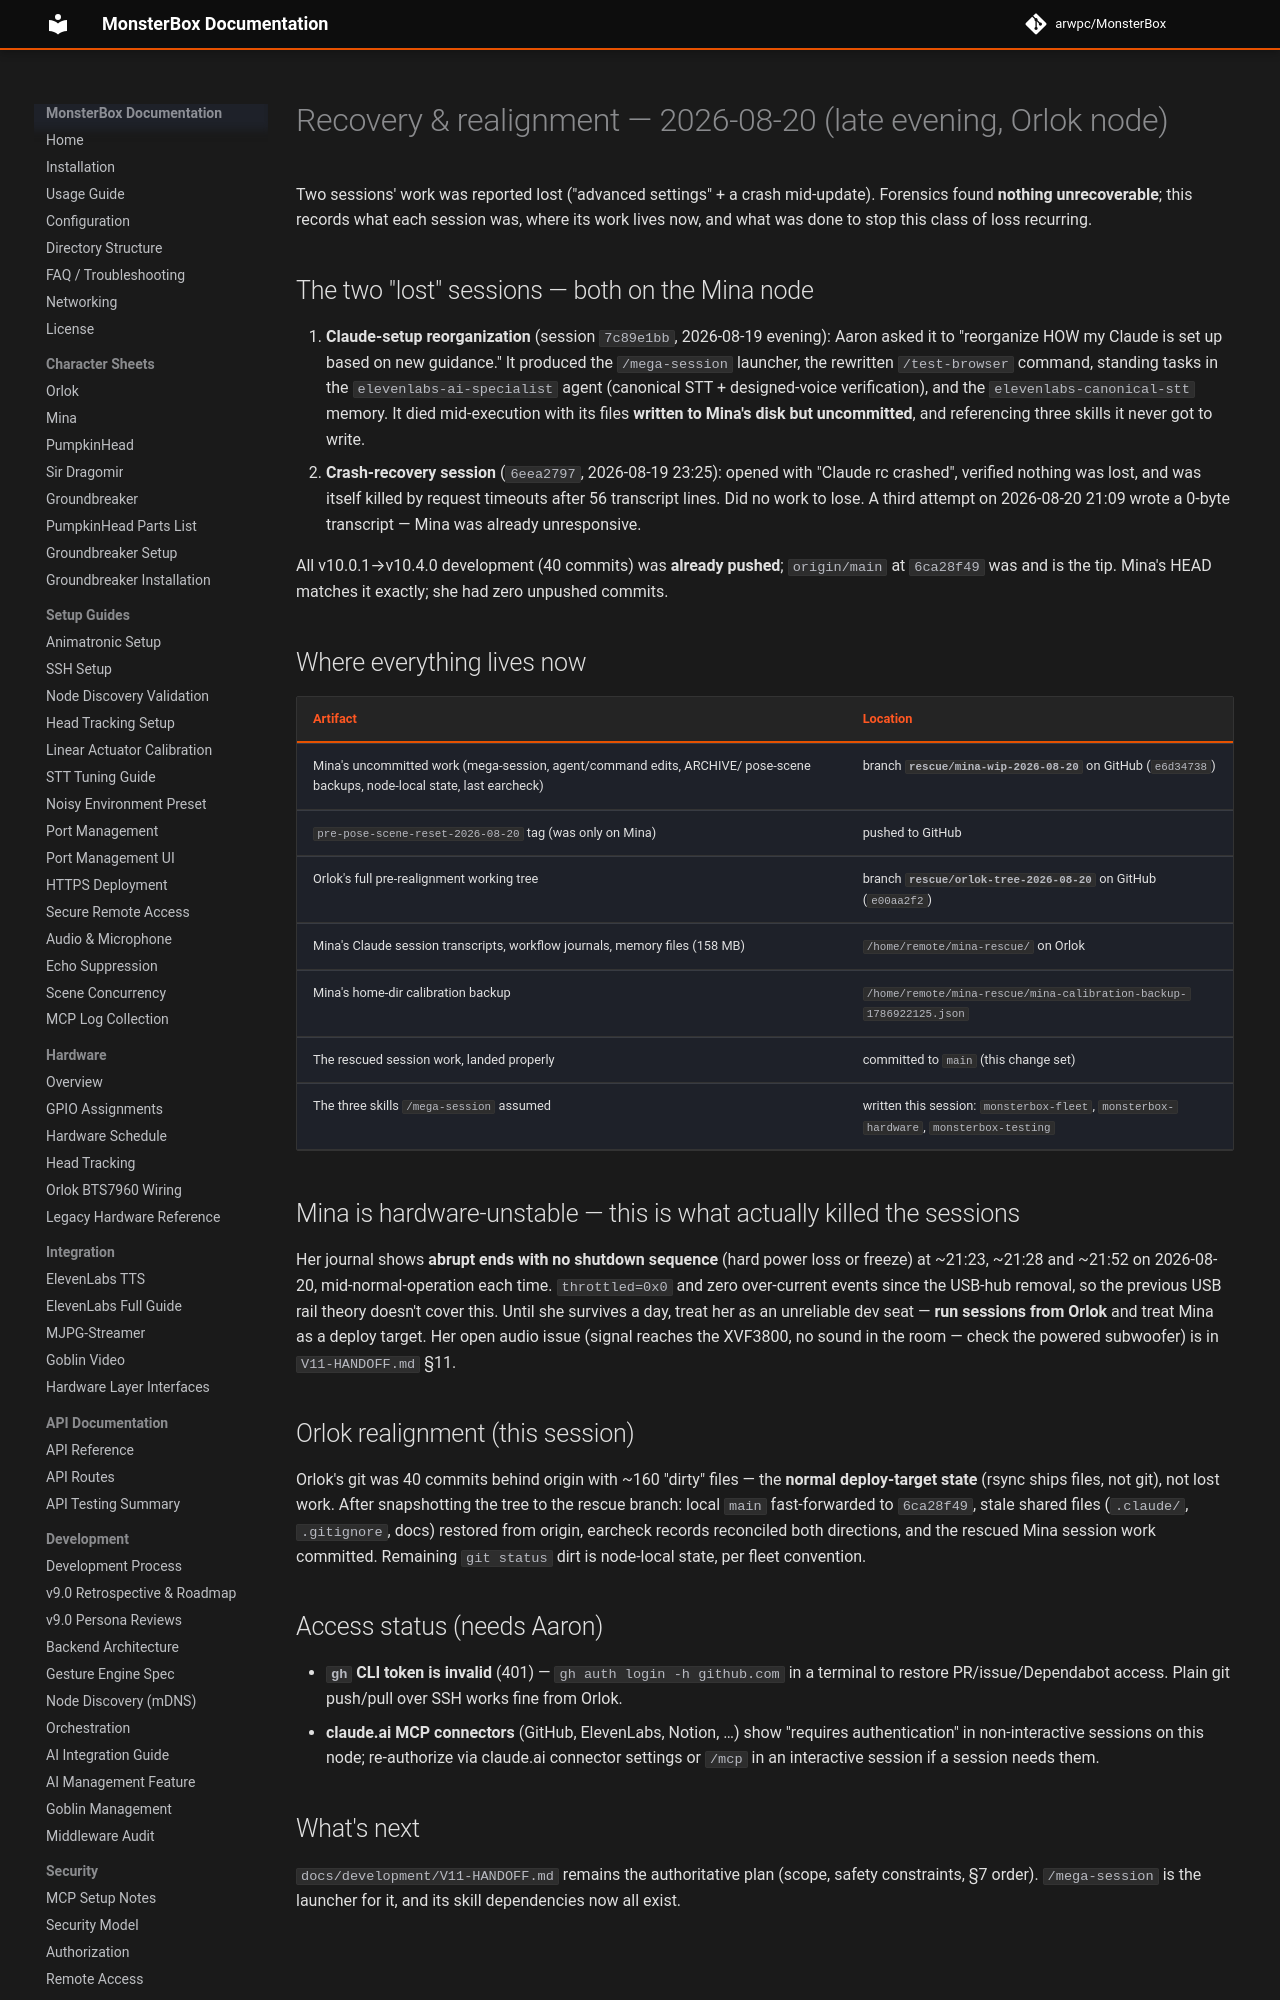

repository: arwpc/MonsterBox · page: handoff/2026-08-20-recovery-realignment/index.html · generator: mkdocs

# Recovery & realignment — 2026-08-20 (late evening, Orlok node)

Two sessions' work was reported lost ("advanced settings" + a crash mid-update). Forensics
found **nothing unrecoverable**; this records what each session was, where its work lives
now, and what was done to stop this class of loss recurring.

## The two "lost" sessions — both on the Mina node

1. **Claude-setup reorganization** (session `7c89e1bb`, 2026-08-19 evening): Aaron asked it
   to "reorganize HOW my Claude is set up based on new guidance." It produced the
   `/mega-session` launcher, the rewritten `/test-browser` command, standing tasks in the
   `elevenlabs-ai-specialist` agent (canonical STT + designed-voice verification), and the
   `elevenlabs-canonical-stt` memory. It died mid-execution with its files **written to
   Mina's disk but uncommitted**, and referencing three skills it never got to write.
2. **Crash-recovery session** (`6eea2797`, 2026-08-19 23:25): opened with "Claude rc
   crashed", verified nothing was lost, and was itself killed by request timeouts after 56
   transcript lines. Did no work to lose. A third attempt on 2026-08-20 21:09 wrote a
   0-byte transcript — Mina was already unresponsive.

All v10.0.1→v10.4.0 development (40 commits) was **already pushed**; `origin/main` at
`6ca28f49` was and is the tip. Mina's HEAD matches it exactly; she had zero unpushed commits.

## Where everything lives now

| Artifact | Location |
|---|---|
| Mina's uncommitted work (mega-session, agent/command edits, ARCHIVE/ pose-scene backups, node-local state, last earcheck) | branch **`rescue/mina-wip-2026-08-20`** on GitHub (`e6d34738`) |
| `pre-pose-scene-reset-2026-08-20` tag (was only on Mina) | pushed to GitHub |
| Orlok's full pre-realignment working tree | branch **`rescue/orlok-tree-2026-08-20`** on GitHub (`e00aa2f2`) |
| Mina's Claude session transcripts, workflow journals, memory files (158 MB) | `/home/remote/mina-rescue/` on Orlok |
| Mina's home-dir calibration backup | `/home/remote/mina-rescue/mina-calibration-backup-1786922125.json` |
| The rescued session work, landed properly | committed to `main` (this change set) |
| The three skills `/mega-session` assumed | written this session: `monsterbox-fleet`, `monsterbox-hardware`, `monsterbox-testing` |

## Mina is hardware-unstable — this is what actually killed the sessions

Her journal shows **abrupt ends with no shutdown sequence** (hard power loss or freeze) at
~21:23, ~21:28 and ~21:52 on 2026-08-20, mid-normal-operation each time. `throttled=0x0`
and zero over-current events since the USB-hub removal, so the previous USB rail theory
doesn't cover this. Until she survives a day, treat her as an unreliable dev seat — **run
sessions from Orlok** and treat Mina as a deploy target. Her open audio issue (signal
reaches the XVF3800, no sound in the room — check the powered subwoofer) is in
`V11-HANDOFF.md` §11.
